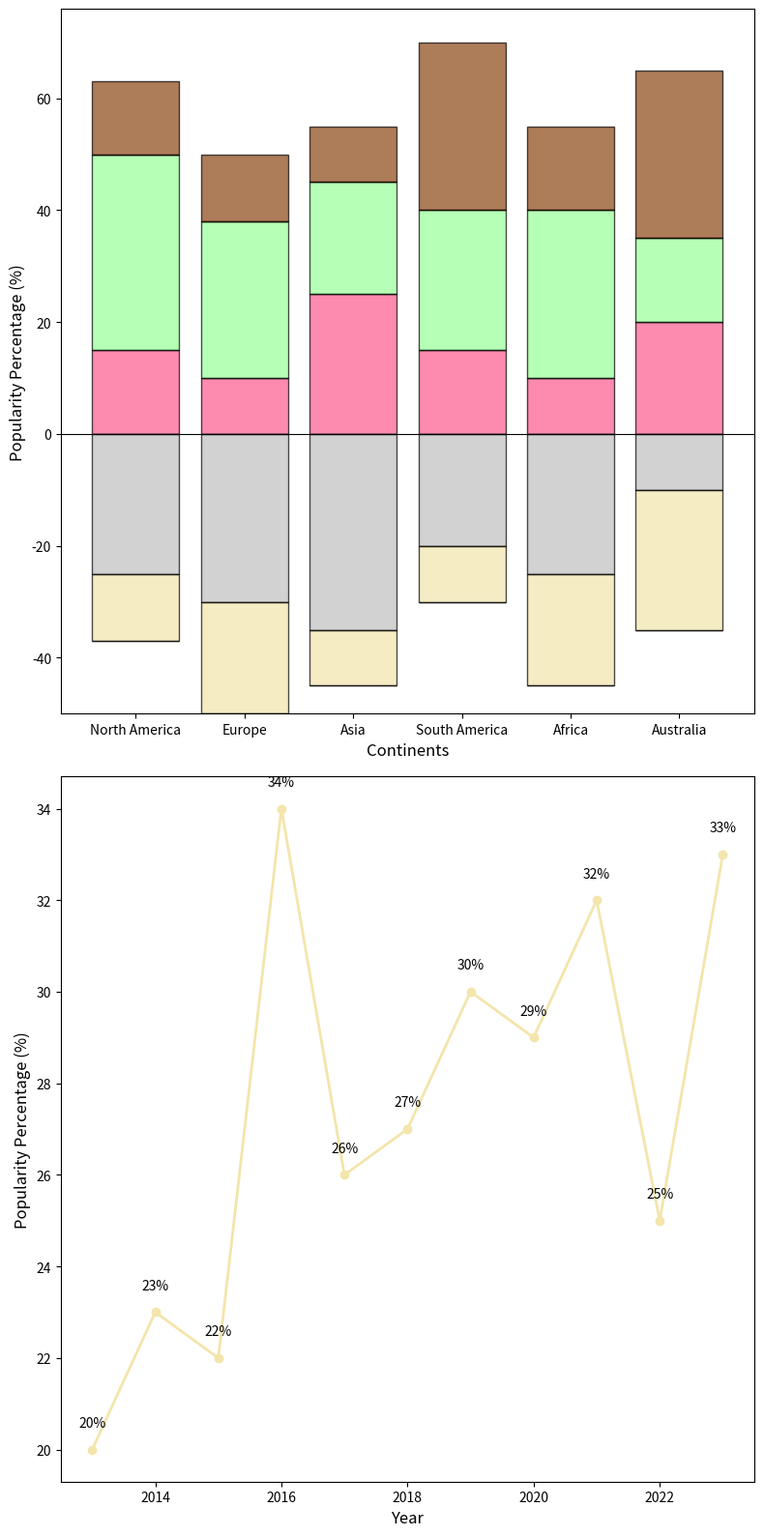

The script that saved this image:
import matplotlib.pyplot as plt
import numpy as np

continents = ['North America', 'Europe', 'Asia', 'South America', 'Africa', 'Australia']
flavors = ['Vanilla', 'Chocolate', 'Strawberry', 'Mint', 'Cookie Dough']

na_flavors = [15, -25, 35, -12, 13]
eu_flavors = [10, -30, 28, -20, 12]
asia_flavors = [25, -35, 20, -10, 10]
sa_flavors = [15, -20, 25, -10, 30]
africa_flavors = [10, -25, 30, -20, 15]
australia_flavors = [20, -10, 15, -25, 30]

flavor_data = [na_flavors, eu_flavors, asia_flavors, sa_flavors, africa_flavors, australia_flavors]

colors = ['#fc5a8d', '#c0c0c0', '#98ff98', '#f3e5ab', '#8b4513']

# Changed subplot arrangement to 2 rows and 1 column with the same total number of subplots
fig, (ax1, ax2) = plt.subplots(2, 1, figsize=(8, 16))

bottoms_pos = np.zeros(len(continents))
bottoms_neg = np.zeros(len(continents))
for idx, flavor in enumerate(flavors):
    pos_values = [data[idx] if data[idx] > 0 else 0 for data in flavor_data]
    neg_values = [data[idx] if data[idx] < 0 else 0 for data in flavor_data]
    
    ax1.bar(continents, pos_values, bottom=bottoms_pos, color=colors[idx], edgecolor='black', alpha=0.7)
    ax1.bar(continents, neg_values, bottom=bottoms_neg, color=colors[idx], edgecolor='black', alpha=0.7)
    
    bottoms_pos += pos_values
    bottoms_neg += neg_values

ax1.axhline(y=0, color='black', linewidth=0.8)
ax1.set_xlabel("Continents", fontsize=12)
ax1.set_ylabel("Popularity Percentage (%)", fontsize=12)

years = np.arange(2013, 2024)
vanilla_growth = [20, 23, 22, 34, 26, 27, 30, 29, 32, 25, 33]

ax2.plot(years, vanilla_growth, marker='o', linestyle='-', color='#f3e5ab', linewidth=2, markersize=6)

for i, growth in enumerate(vanilla_growth):
    ax2.text(years[i], growth + 0.5, f'{growth}%', ha='center', fontsize=10)

ax2.set_xlabel("Year", fontsize=12)
ax2.set_ylabel("Popularity Percentage (%)", fontsize=12)

fig.tight_layout()
plt.show()
